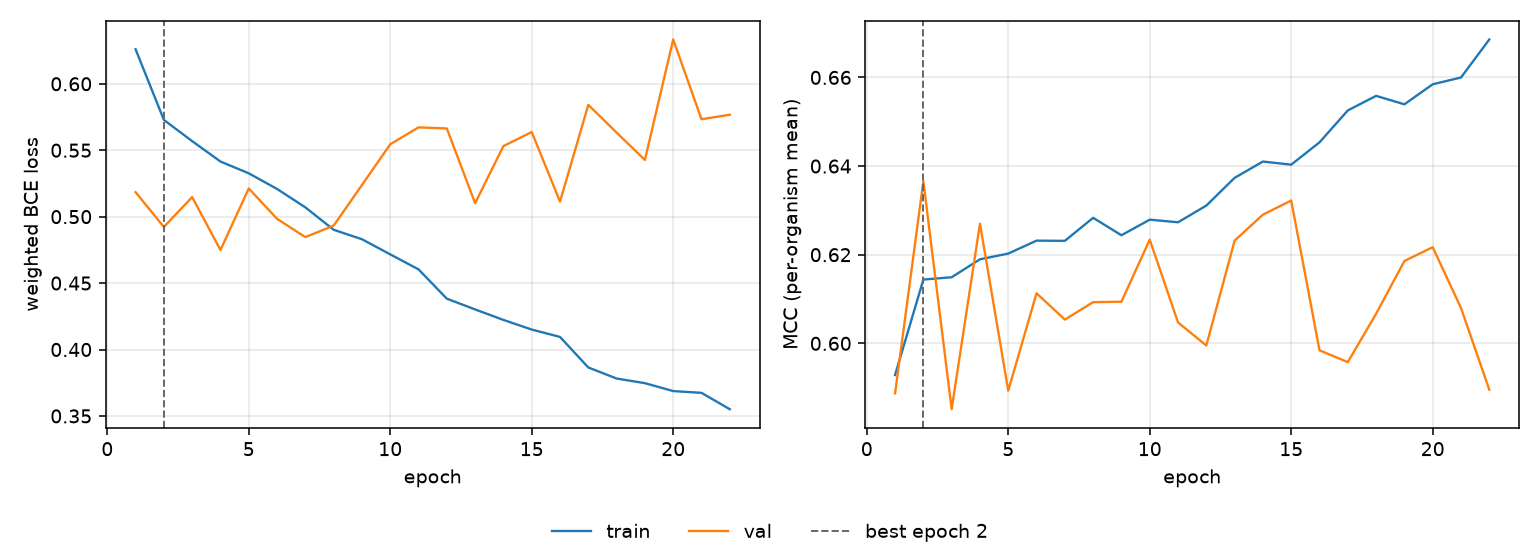

The table this chart was drawn from, first rows:
epoch, tr_loss, vl_loss, tr_mcc, vl_mcc, is_best
1, 0.626, 0.5184, 0.5929, 0.5887, False
2, 0.5728, 0.4922, 0.6144, 0.6366, True
3, 0.5568, 0.5147, 0.6149, 0.5851, False
4, 0.5415, 0.4749, 0.619, 0.627, False
5, 0.5326, 0.5212, 0.6203, 0.5893, False
6, 0.5209, 0.4984, 0.6232, 0.6113, False
7, 0.507, 0.4846, 0.6231, 0.6054, False
8, 0.4901, 0.4932, 0.6283, 0.6093, False
9, 0.483, 0.5238, 0.6244, 0.6094, False
10, 0.4716, 0.5545, 0.6279, 0.6234, False
11, 0.4603, 0.5672, 0.6273, 0.6047, False
12, 0.4383, 0.5664, 0.6311, 0.5995, False
13, 0.4302, 0.5101, 0.6373, 0.6232, False
14, 0.4223, 0.5531, 0.641, 0.629, False
15, 0.415, 0.5637, 0.6403, 0.6322, False
16, 0.4095, 0.5113, 0.6453, 0.5984, False
17, 0.3865, 0.5841, 0.6525, 0.5958, False
18, 0.3782, 0.5633, 0.6558, 0.6067, False
19, 0.3747, 0.5427, 0.6539, 0.6186, False
20, 0.3687, 0.6333, 0.6584, 0.6217, False
21, 0.3674, 0.5733, 0.66, 0.608, False
22, 0.3551, 0.5767, 0.6686, 0.5895, False
